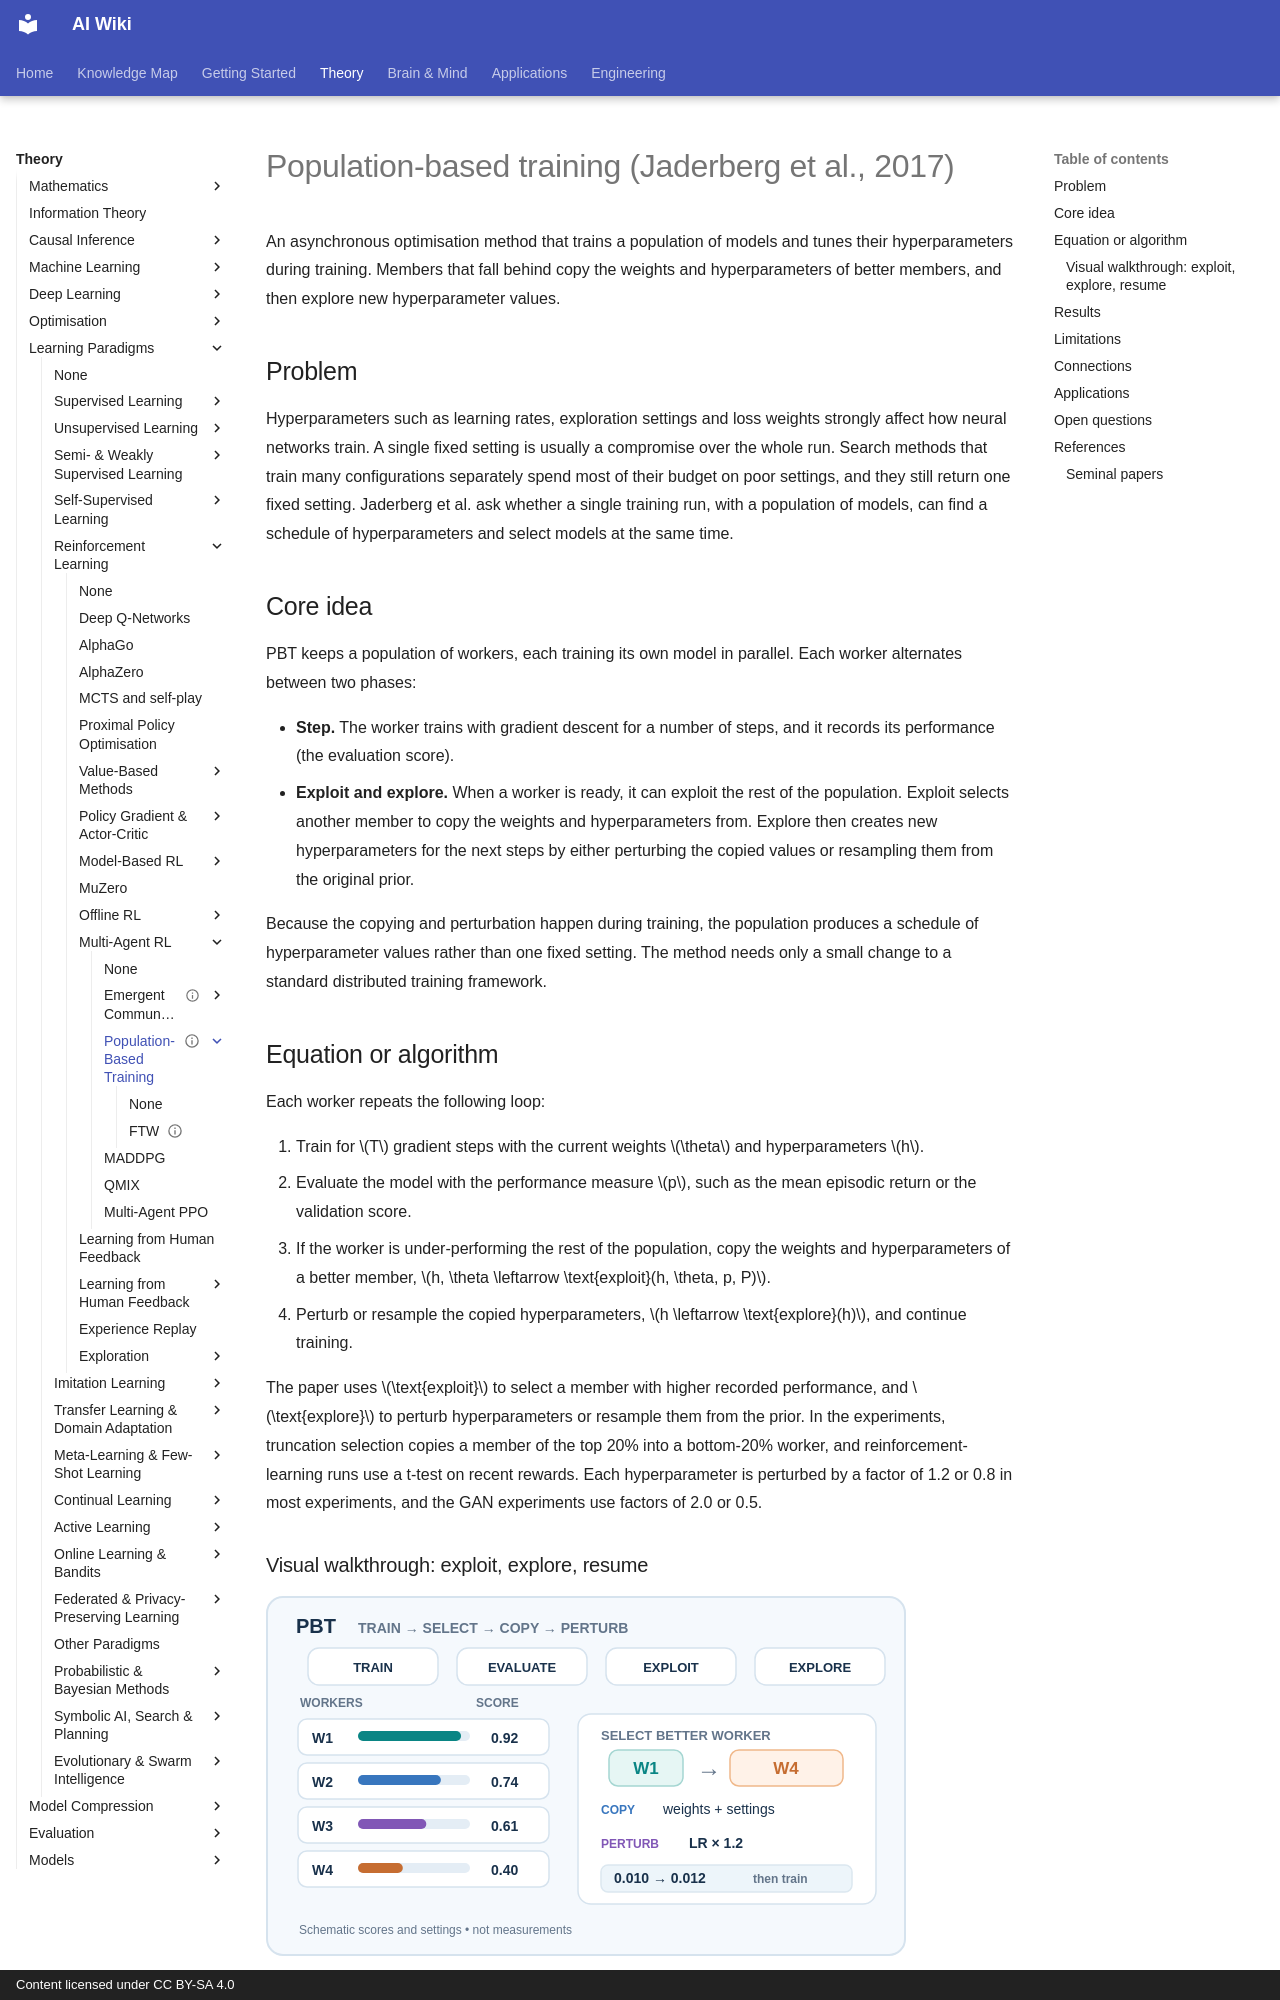

repository: zi-yue-1129/ai-wiki · page: theory/paradigms/reinforcement-learning/multi-agent-rl/population-based-training/pbt/index.html · generator: mkdocs · copyright: Content licensed under CC BY-SA 4.0

---
status: complete
last_reviewed: 2026-10-28
aliases:
  - PBT
  - Population Based Training
---

# Population-based training (Jaderberg et al., 2017)

An asynchronous optimisation method that trains a population of models and tunes their hyperparameters during training. Members that fall behind copy the weights and hyperparameters of better members, and then explore new hyperparameter values.

## Problem

Hyperparameters such as learning rates, exploration settings and loss weights strongly affect how neural networks train. A single fixed setting is usually a compromise over the whole run. Search methods that train many configurations separately spend most of their budget on poor settings, and they still return one fixed setting. Jaderberg et al. ask whether a single training run, with a population of models, can find a schedule of hyperparameters and select models at the same time.

## Core idea

PBT keeps a population of workers, each training its own model in parallel. Each worker alternates between two phases:

- **Step.** The worker trains with gradient descent for a number of steps, and it records its performance (the evaluation score).
- **Exploit and explore.** When a worker is ready, it can exploit the rest of the population. Exploit selects another member to copy the weights and hyperparameters from. Explore then creates new hyperparameters for the next steps by either perturbing the copied values or resampling them from the original prior.

Because the copying and perturbation happen during training, the population produces a schedule of hyperparameter values rather than one fixed setting. The method needs only a small change to a standard distributed training framework.

## Equation or algorithm

Each worker repeats the following loop:

1. Train for \(T\) gradient steps with the current weights \(\theta\) and hyperparameters \(h\).
2. Evaluate the model with the performance measure \(p\), such as the mean episodic return or the validation score.
3. If the worker is under-performing the rest of the population, copy the weights and hyperparameters of a better member, \(h, \theta \leftarrow \text{exploit}(h, \theta, p, P)\).
4. Perturb or resample the copied hyperparameters, \(h \leftarrow \text{explore}(h)\), and continue training.

The paper uses \(\text{exploit}\) to select a member with higher recorded performance, and \(\text{explore}\) to perturb hyperparameters or resample them from the prior. In the experiments, truncation selection copies a member of the top 20% into a bottom-20% worker, and reinforcement-learning runs use a t-test on recent rewards. Each hyperparameter is perturbed by a factor of 1.2 or 0.8 in most experiments, and the GAN experiments use factors of 2.0 or 0.5.
